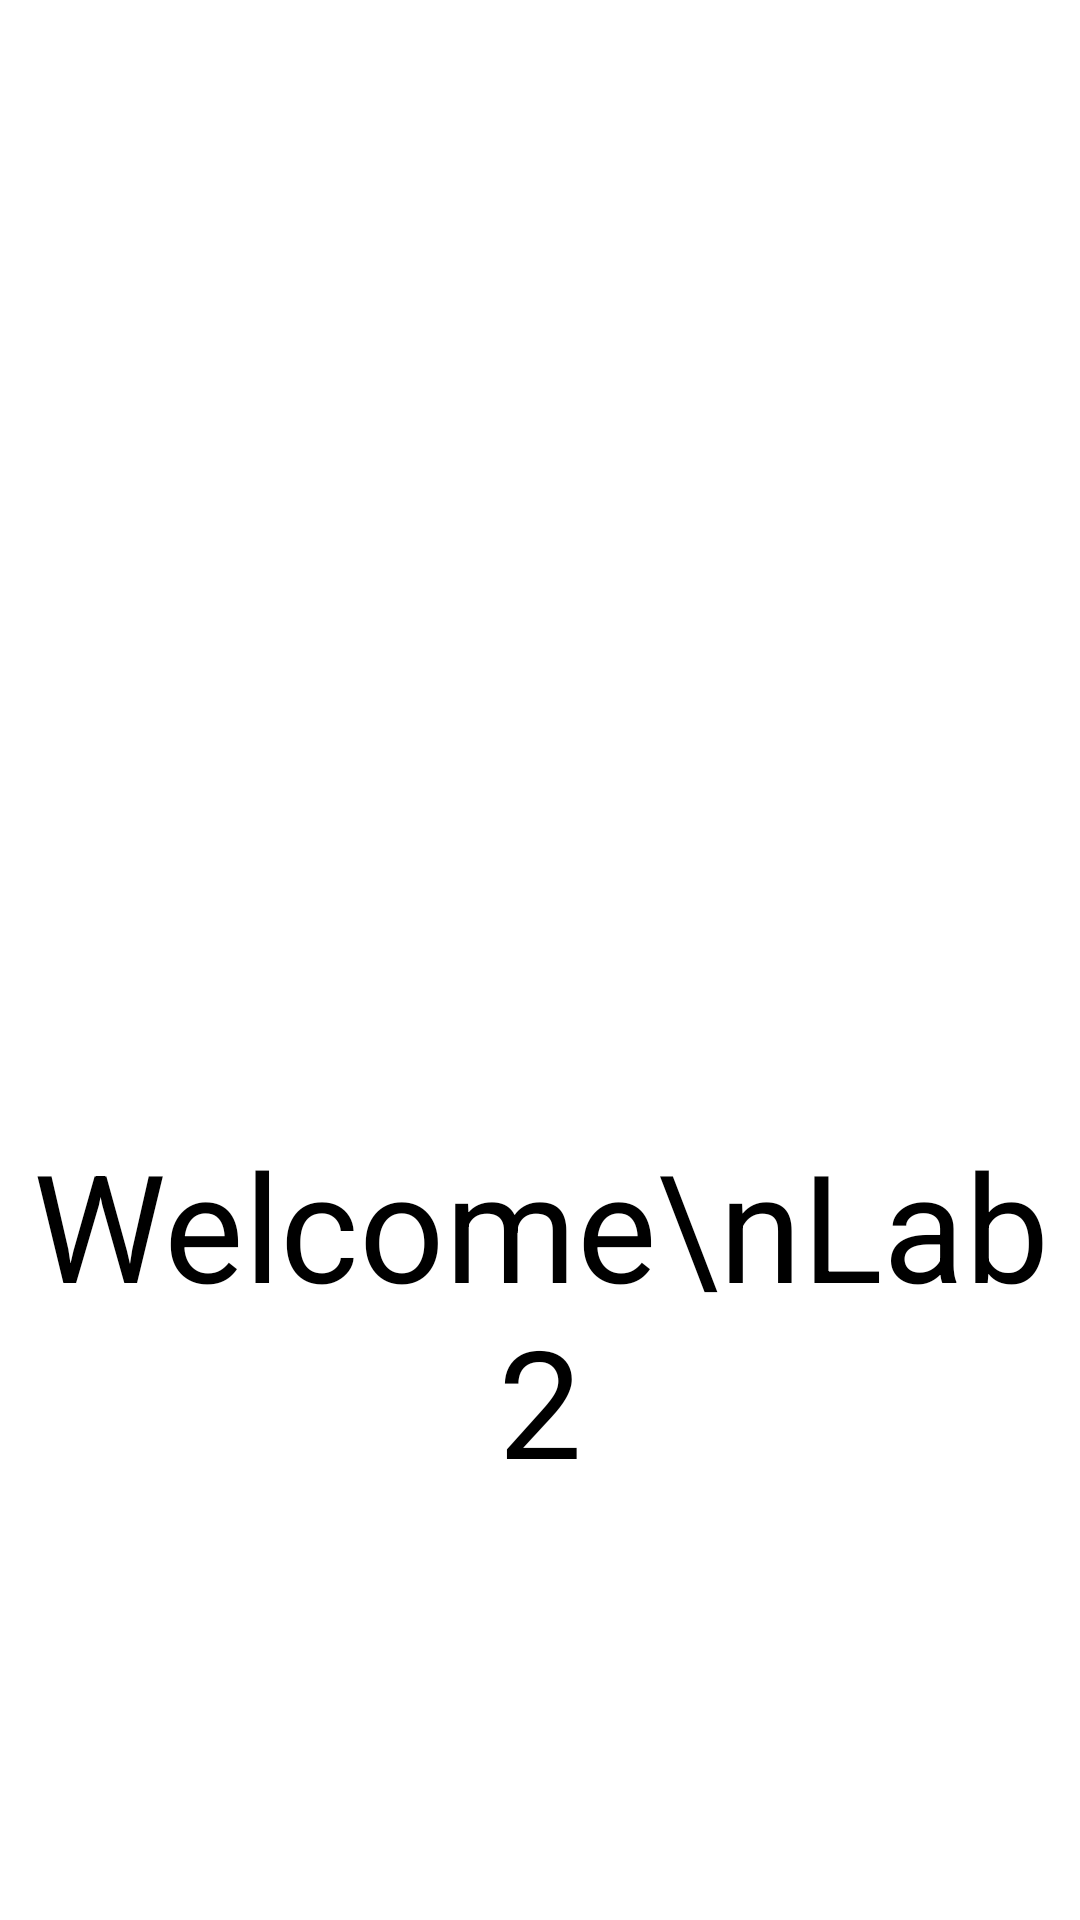

Produce the Android XML layout that renders to this screen, including the resource entries it uses.
<!-- AndroidManifest.xml: application theme Theme.ClockApp -->
<!-- res/layout/activity_splash_screen.xml -->
<?xml version="1.0" encoding="utf-8"?>
<LinearLayout xmlns:android="http://schemas.android.com/apk/res/android"
    android:layout_width="match_parent"
    android:layout_height="match_parent"
    android:gravity="center"
    android:orientation="vertical">

    <ImageView
        android:layout_width="215dp"
        android:layout_height="225dp"
        android:contentDescription="@string/app_name"
        android:src="@mipmap/ic_launcher" />

    <TextView
        android:id="@+id/textView"
        android:layout_width="wrap_content"
        android:layout_height="wrap_content"
        android:layout_alignParentTop="true"
        android:layout_marginTop="10dp"
        android:gravity="center"
        android:text="Welcome\nLab2"
        android:textSize="50dp" />
</LinearLayout>
<!-- resources referenced by this layout -->
<resources>
  <string name="app_name">Clock app</string>
  <style name="Theme.ClockApp" parent="Base.Theme.ClockApp">
      
      <item name="android:navigationBarColor">@android:color/transparent</item>
      <item name="android:statusBarColor">@android:color/transparent</item>
      <item name="android:windowLightStatusBar">?attr/isLightTheme</item>
    </style>
</resources>
